Run: headless pygame with SDL's dummy video driver; simulated clock (each Clock.tick advances the game by its frame time, no real sleeping); random seed 0; keys injected as events and as key.get_pressed() state; no mouse input.
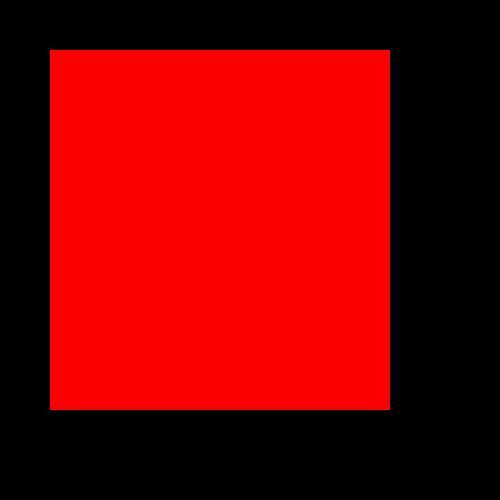
Frame 1 of 4 · flips 1–60 · no input
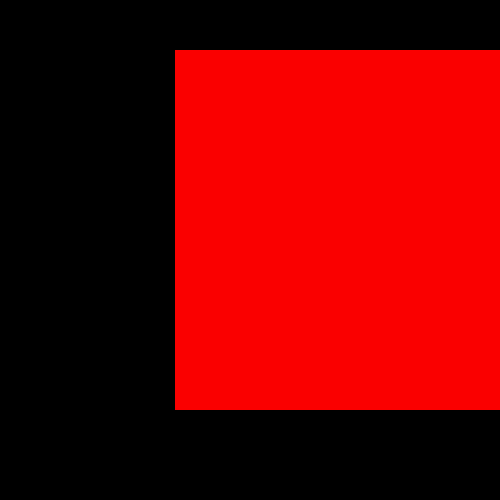
Frame 2 of 4 · flips 61–180 · tapped SPACE, RETURN · held RIGHT (→), D
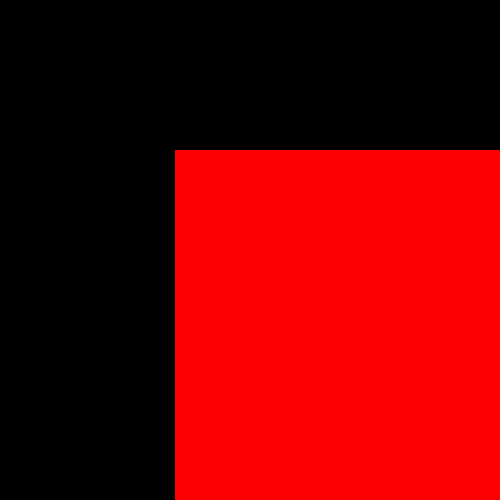
Frame 3 of 4 · flips 181–300 · held DOWN (↓), S
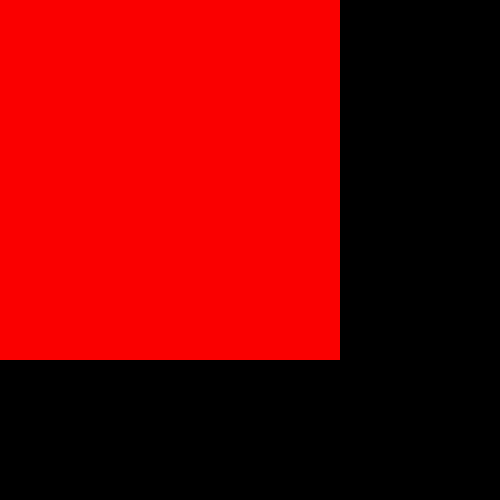
Frame 4 of 4 · flips 301–420 · held LEFT (←), A, UP (↑), W

The pygame program that drew these frames:

import pygame

FPS = 60

WIDTH_DISPLAY=500
HEIGHT_DISPLAY=500

COORD_X=50
COORD_Y=50
WIDTH_RECTANGLE=340
HEIGHT_RECTANGLE=360
DELTA_STEP=25

BLACK_COLOR = (0, 0, 0)
RED_COLOR = (250, 0, 0)

pygame.init()


gameDisplay = pygame.display.set_mode((WIDTH_DISPLAY, HEIGHT_DISPLAY), pygame.RESIZABLE)

pygame.display.set_caption("My first game")


run = True
clock = pygame.time.Clock()

while run:
    pygame.time.delay(100)
    
    for event in pygame.event.get(): 
        if event.type == pygame.QUIT:
            run = False

    keys = pygame.key.get_pressed()
    
    if COORD_X > 0 and keys[pygame.K_LEFT]:
        COORD_X = COORD_X-DELTA_STEP
    if COORD_X < WIDTH_DISPLAY - WIDTH_RECTANGLE and keys[pygame.K_RIGHT]:
        COORD_X = COORD_X+DELTA_STEP
    if COORD_Y > 0 and keys[pygame.K_UP]:
        COORD_Y = COORD_Y-DELTA_STEP
    if COORD_Y < HEIGHT_DISPLAY - HEIGHT_RECTANGLE and keys[pygame.K_DOWN]:
        COORD_Y = COORD_Y+DELTA_STEP


    gameDisplay.fill(BLACK_COLOR) 

    pygame.draw.rect(gameDisplay, RED_COLOR, [COORD_X, 
                                              COORD_Y, 
                                              WIDTH_RECTANGLE, 
                                              HEIGHT_RECTANGLE])
    pygame.display.update()
    clock.tick(FPS)
    
